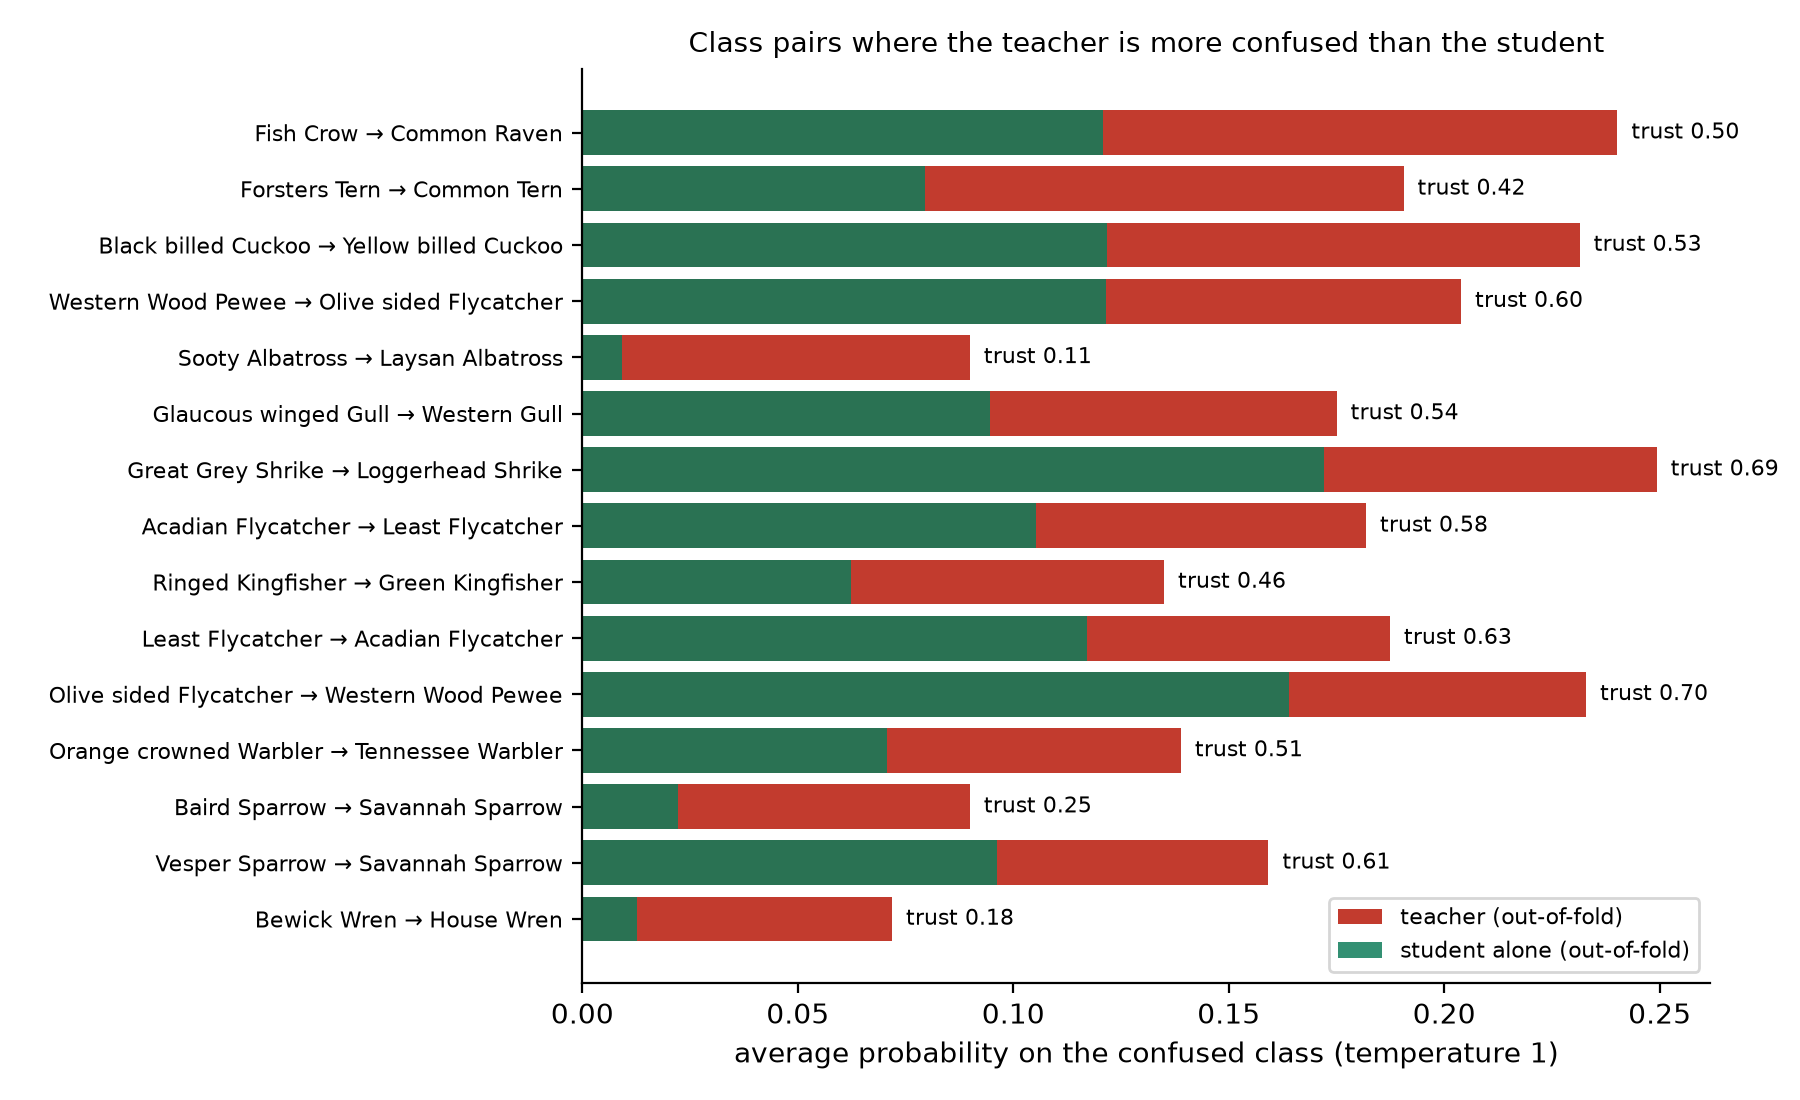

Data behind this chart, as committed beside it:
true_class, confused_with, teacher_avg_prob_T1, student_avg_prob_T1, trust, teacher_oof_mistakes, student_oof_mistakes, images_of_true_class
Fish_Crow, Common_Raven, 0.2402, 0.1208, 0.504, 9, 2, 30
Forsters_Tern, Common_Tern, 0.1906, 0.0794, 0.418, 8, 1, 30
Black_billed_Cuckoo, Yellow_billed_Cuckoo, 0.2314, 0.1217, 0.527, 7, 5, 30
Western_Wood_Pewee, Olive_sided_Flycatcher, 0.2039, 0.1215, 0.597, 7, 4, 30
Sooty_Albatross, Laysan_Albatross, 0.0899, 0.0093, 0.108, 4, 0, 30
Glaucous_winged_Gull, Western_Gull, 0.1750, 0.0947, 0.542, 6, 2, 30
Great_Grey_Shrike, Loggerhead_Shrike, 0.2493, 0.1720, 0.691, 9, 5, 30
Acadian_Flycatcher, Least_Flycatcher, 0.1818, 0.1054, 0.581, 5, 2, 30
Ringed_Kingfisher, Green_Kingfisher, 0.1350, 0.0623, 0.464, 3, 2, 30
Least_Flycatcher, Acadian_Flycatcher, 0.1874, 0.1171, 0.626, 8, 3, 30
Olive_sided_Flycatcher, Western_Wood_Pewee, 0.2329, 0.1640, 0.705, 8, 6, 30
Orange_crowned_Warbler, Tennessee_Warbler, 0.1389, 0.0706, 0.510, 5, 2, 30
Baird_Sparrow, Savannah_Sparrow, 0.0899, 0.0222, 0.251, 3, 1, 30
Vesper_Sparrow, Savannah_Sparrow, 0.1592, 0.0963, 0.606, 6, 4, 30
Bewick_Wren, House_Wren, 0.0719, 0.0127, 0.183, 2, 0, 30
Lazuli_Bunting, Indigo_Bunting, 0.0752, 0.0166, 0.226, 2, 0, 30
Long_tailed_Jaeger, Laysan_Albatross, 0.0911, 0.0330, 0.366, 3, 1, 30
Caspian_Tern, Common_Tern, 0.1528, 0.0956, 0.627, 4, 4, 30
Herring_Gull, Western_Gull, 0.1549, 0.1022, 0.660, 5, 4, 30
Clay_colored_Sparrow, Brewer_Sparrow, 0.1435, 0.0917, 0.641, 5, 1, 30
Bohemian_Waxwing, Cedar_Waxwing, 0.1036, 0.0562, 0.545, 2, 1, 30
Brandt_Cormorant, Red_faced_Cormorant, 0.0798, 0.0323, 0.409, 3, 0, 30
Henslow_Sparrow, Baird_Sparrow, 0.1029, 0.0576, 0.562, 3, 1, 30
Yellow_bellied_Flycatcher, Philadelphia_Vireo, 0.0536, 0.0085, 0.166, 2, 0, 30
Least_Tern, Forsters_Tern, 0.1497, 0.1057, 0.707, 5, 2, 30
Rhinoceros_Auklet, Crested_Auklet, 0.0693, 0.0259, 0.378, 3, 0, 30
California_Gull, Herring_Gull, 0.1282, 0.0851, 0.665, 2, 2, 30
Philadelphia_Vireo, Warbling_Vireo, 0.1828, 0.1418, 0.776, 6, 4, 30
Kentucky_Warbler, Hooded_Warbler, 0.0639, 0.0229, 0.364, 2, 0, 30
Common_Yellowthroat, Yellow_breasted_Chat, 0.0644, 0.0235, 0.369, 2, 0, 30
Pigeon_Guillemot, Parakeet_Auklet, 0.0528, 0.0123, 0.240, 2, 0, 30
Nashville_Warbler, Canada_Warbler, 0.0675, 0.0273, 0.410, 2, 1, 30
Boat_tailed_Grackle, Shiny_Cowbird, 0.0665, 0.0264, 0.401, 1, 0, 30
Herring_Gull, Glaucous_winged_Gull, 0.1466, 0.1067, 0.729, 7, 4, 30
Rusty_Blackbird, Boat_tailed_Grackle, 0.0604, 0.0209, 0.352, 2, 0, 30
Belted_Kingfisher, Green_Kingfisher, 0.0739, 0.0349, 0.476, 2, 1, 30
House_Wren, Winter_Wren, 0.1367, 0.0980, 0.718, 5, 3, 29
Grasshopper_Sparrow, Clay_colored_Sparrow, 0.0465, 0.0096, 0.214, 1, 0, 30
Whip_poor_Will, Nighthawk, 0.1271, 0.0907, 0.715, 3, 3, 30
Barn_Swallow, Cliff_Swallow, 0.1417, 0.1055, 0.745, 4, 4, 30
